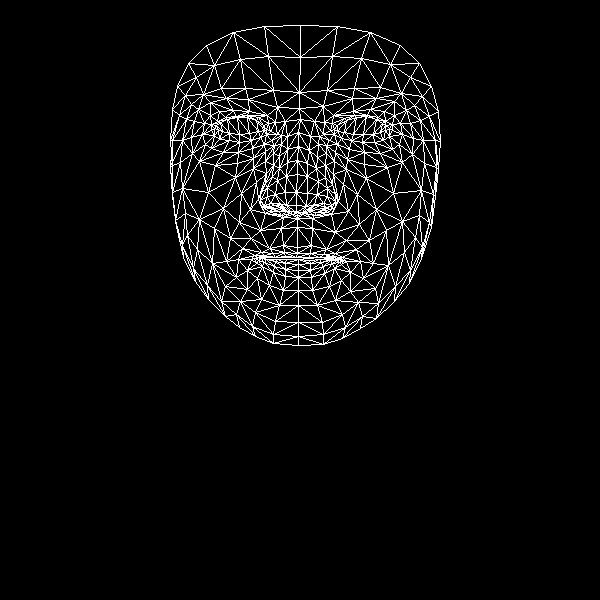

Source data for this figure (header and first rows):
, x, y
0, 297, 247
1, 296, 205
2, 297, 218
3, 287, 162
4, 296, 192
5, 297, 174
6, 298, 132
7, 218, 130
8, 299, 108
9, 299, 92
10, 300, 25
11, 297, 253
12, 296, 257
13, 297, 257
14, 298, 259
15, 298, 264
16, 298, 270
17, 298, 277
18, 298, 290
19, 296, 212
20, 286, 211
21, 177, 86
22, 251, 140
23, 239, 142
24, 229, 140
25, 214, 135
26, 260, 137
27, 236, 116
28, 247, 115
29, 225, 117
30, 217, 121
31, 205, 144
32, 255, 312
33, 214, 128
34, 172, 140
35, 191, 137
36, 241, 193
37, 283, 245
38, 285, 256
39, 269, 248
40, 261, 252
41, 275, 257
42, 267, 257
43, 247, 270
44, 286, 205
45, 285, 192
46, 198, 109
47, 265, 161
48, 260, 200
49, 260, 193
50, 208, 192
51, 286, 176
52, 226, 98
53, 210, 102
54, 188, 63
55, 277, 107
56, 258, 117
57, 238, 259
58, 183, 257
59, 269, 208
... 408 more rows
